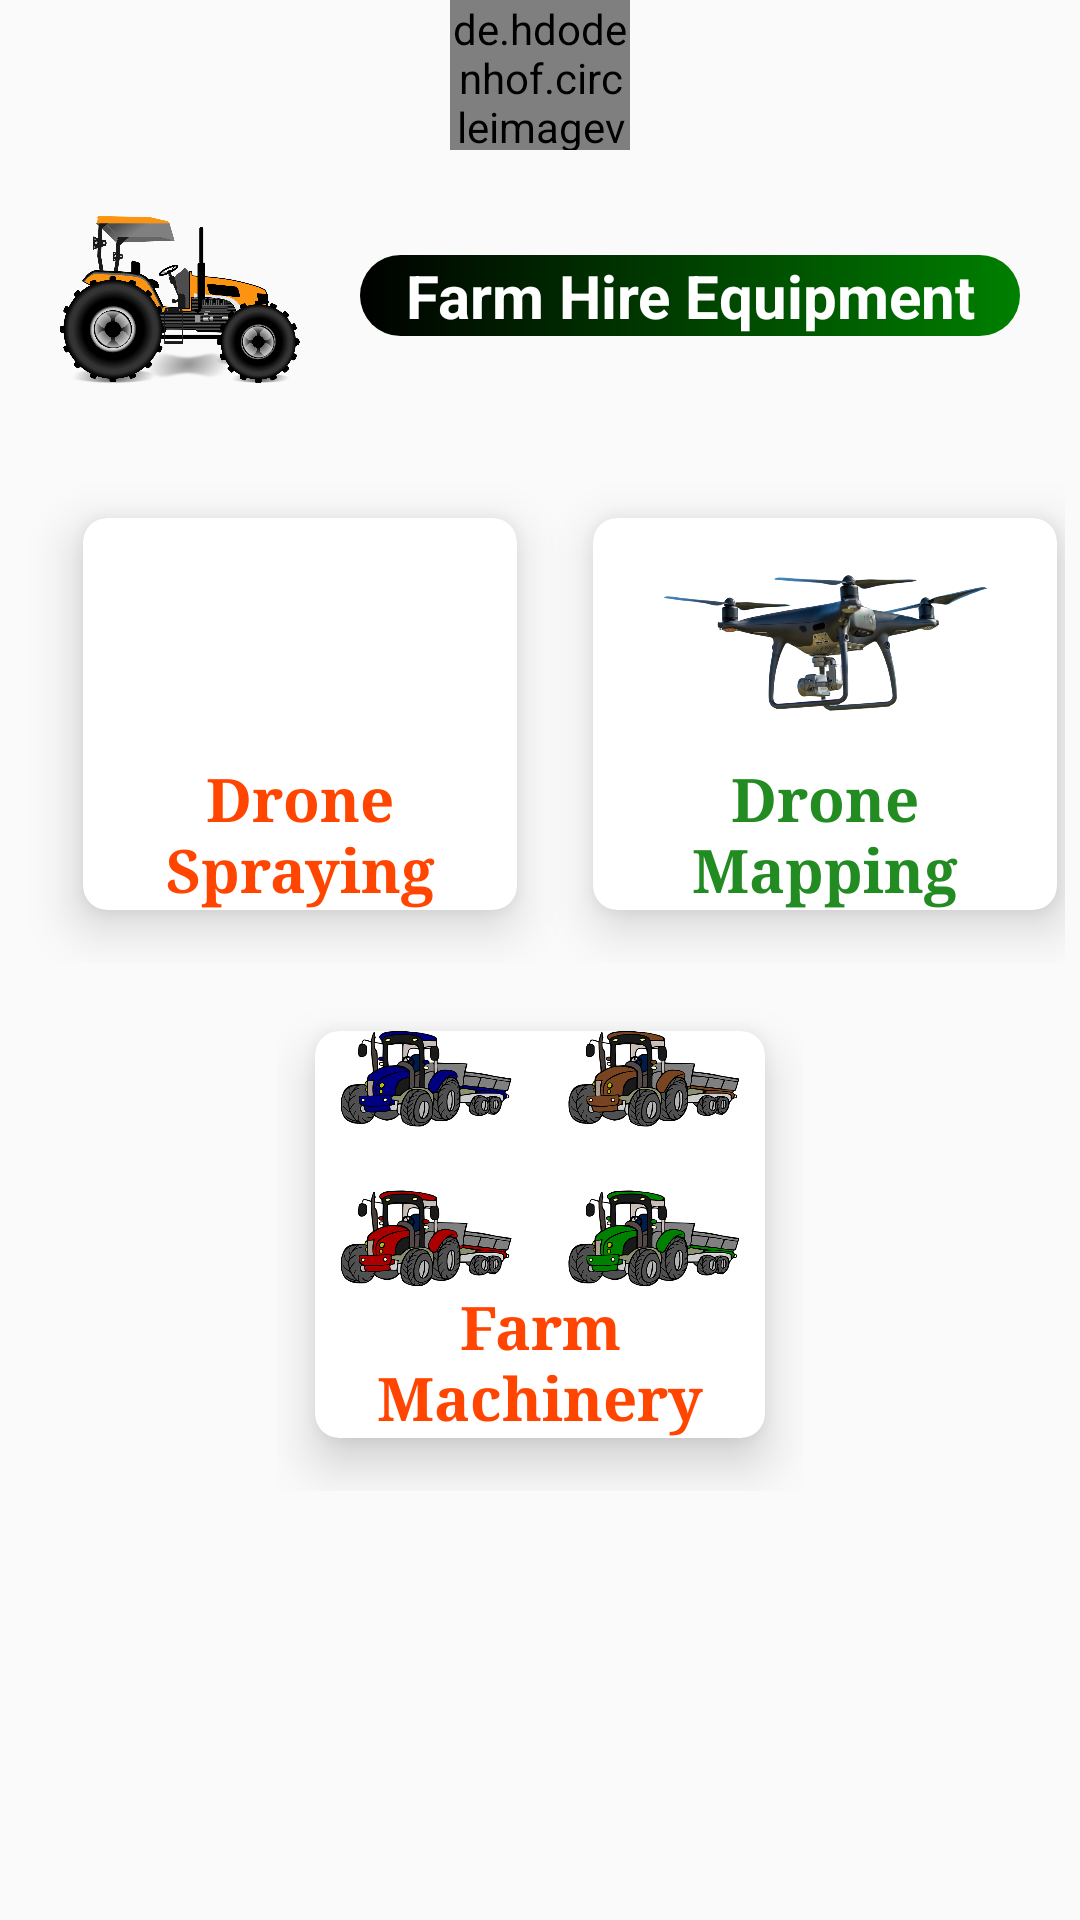

Layout XML and referenced resources for this Android screen:
<!-- AndroidManifest.xml: application theme Theme.ShambaFirm -->
<!-- res/layout/fragment_farm_hire_equipment.xml -->
<?xml version="1.0" encoding="utf-8"?>
<RelativeLayout xmlns:android="http://schemas.android.com/apk/res/android"
    xmlns:tools="http://schemas.android.com/tools"
    android:layout_width="match_parent"
    android:layout_height="match_parent"
    xmlns:app="http://schemas.android.com/apk/res-auto"
    tools:context=".fragments.FarmHireEquipment">


    <Button
        android:id="@+id/backButtonFarmEquipment"
        android:layout_width="50dp"
        android:layout_height="50dp"
        android:background="@drawable/arrow"
        />
    <de.hdodenhof.circleimageview.CircleImageView
        android:id="@+id/logo"
        android:layout_width="60dp"
        android:layout_height="50dp"
        android:src="@drawable/farm_gate"
        android:layout_centerHorizontal="true"
        />

    <LinearLayout
        android:id="@+id/farmEquipmentText"
        android:layout_width="wrap_content"
        android:layout_height="wrap_content"
        android:layout_below="@+id/logo"
        android:layout_margin="10dp"
        android:layout_centerHorizontal="true"
        android:orientation="horizontal">

        <ImageView
            android:layout_width="80dp"
            android:layout_height="80dp"
            android:src="@drawable/car"/>

        <TextView
            android:layout_width="220dp"
            android:layout_height="wrap_content"
            android:background="@drawable/shape3"
            android:text="@string/farm_hire_equipment"
            android:textStyle="bold"
            android:gravity="center"
            android:layout_marginTop="25dp"
            android:layout_marginStart="20dp"
            android:textSize="20sp"
            android:textColor="@color/white"
            />
    </LinearLayout>

    <LinearLayout
        android:id="@+id/farmEquipmentLayout1"
        android:layout_width="match_parent"
        android:layout_height="wrap_content"
        android:layout_margin="5dp"
        android:layout_below="@+id/farmEquipmentText"
        android:orientation="horizontal">

        <androidx.cardview.widget.CardView
            android:id="@+id/droneSpraying"
            android:layout_width="170dp"
            android:layout_height="wrap_content"
            app:cardCornerRadius="8dp"
            android:layout_marginStart="10dp"
            app:cardElevation="10dp"
            app:cardUseCompatPadding="true">

            <LinearLayout
                android:layout_width="match_parent"
                android:layout_height="wrap_content"
                android:orientation="vertical">

                <ImageView
                    android:layout_width="match_parent"
                    android:layout_height="80dp"
                    android:src="@drawable/drone"
                    />
                <TextView
                    android:layout_width="match_parent"
                    android:layout_height="wrap_content"
                    android:text="@string/drone_spraying"
                    android:textColor="@color/orangeRed"
                    android:textSize="20sp"
                    android:textStyle="bold"
                    android:fontFamily="times"
                    android:gravity="center"
                    />

            </LinearLayout>
        </androidx.cardview.widget.CardView>

        <androidx.cardview.widget.CardView
            android:id="@+id/droneMapping"
            android:layout_width="180dp"
            android:layout_height="wrap_content"
            app:cardCornerRadius="8dp"
            app:cardElevation="10dp"
            app:cardUseCompatPadding="true">

            <LinearLayout
                android:layout_width="match_parent"
                android:layout_height="wrap_content"
                android:orientation="vertical">

                <ImageView
                    android:layout_width="match_parent"
                    android:layout_height="80dp"
                    android:src="@drawable/drone2"
                    />
                <TextView
                    android:layout_width="match_parent"
                    android:layout_height="wrap_content"
                    android:text="@string/drone_mapping"
                    android:textColor="@color/forestGreen"
                    android:textSize="20sp"
                    android:textStyle="bold"
                    android:fontFamily="times"
                    android:gravity="center"
                    />

            </LinearLayout>
        </androidx.cardview.widget.CardView>

    </LinearLayout>

    <LinearLayout
        android:layout_width="wrap_content"
        android:layout_height="wrap_content"
        android:layout_below="@+id/farmEquipmentLayout1"
        android:layout_centerHorizontal="true">

        <androidx.cardview.widget.CardView
            android:id="@+id/farmMachineryCardView"
            android:layout_width="wrap_content"
            android:layout_height="wrap_content"
            app:cardElevation="10dp"
            app:cardUseCompatPadding="true"
            app:cardCornerRadius="8dp">

            <LinearLayout
                android:layout_width="match_parent"
                android:layout_height="wrap_content"
                android:orientation="vertical">

                <ImageView
                    android:layout_width="150dp"
                    android:layout_height="85dp"
                    android:src="@drawable/farm_equipment"
                    />
                <TextView
                    android:layout_width="match_parent"
                    android:layout_height="wrap_content"
                    android:text="@string/farm_machinery"
                    android:textColor="@color/orangeRed"
                    android:textSize="20sp"
                    android:textStyle="bold"
                    android:fontFamily="times"
                    android:gravity="center"
                    />

            </LinearLayout>


        </androidx.cardview.widget.CardView>

    </LinearLayout>

</RelativeLayout>
<!-- resources referenced by this layout -->
<resources>
  <color name="forestGreen">#228B22</color>
  <color name="orangeRed">#ff4500</color>
  <color name="white">#FFFFFFFF</color>
  <!-- drawable car: png bitmap (drawable, 271518 bytes) -->
  <!-- drawable drone2: png bitmap (drawable, 297950 bytes) -->
  <!-- drawable farm_equipment: png bitmap (drawable, 349117 bytes) -->
  <!-- drawable farm_gate: png bitmap (drawable, 84266 bytes) -->
  <!-- drawable shape3 (drawable) -->
  <?xml version="1.0" encoding="utf-8"?>
  <shape xmlns:android="http://schemas.android.com/apk/res/android"
      android:shape="rectangle">
      <gradient android:startColor="@color/black" android:endColor="@color/green"/>
      <corners android:radius="25dp"/>
  
  </shape>
  <string name="drone_mapping">Drone Mapping</string>
  <string name="drone_spraying">Drone Spraying</string>
  <string name="farm_hire_equipment">Farm Hire Equipment</string>
  <string name="farm_machinery">Farm Machinery</string>
  <style name="Theme.ShambaFirm" parent="Theme.AppCompat.Light.NoActionBar">
          
          
          <item name="colorPrimary">@color/white</item>
          <item name="colorPrimaryVariant">@color/green</item>
          <item name="colorOnPrimary">@color/white</item>
  
          <item name="android:statusBarColor">@color/forestGreen</item>
      </style>
  <color name="black">#FF000000</color>
  <color name="green">#008000</color>
</resources>
